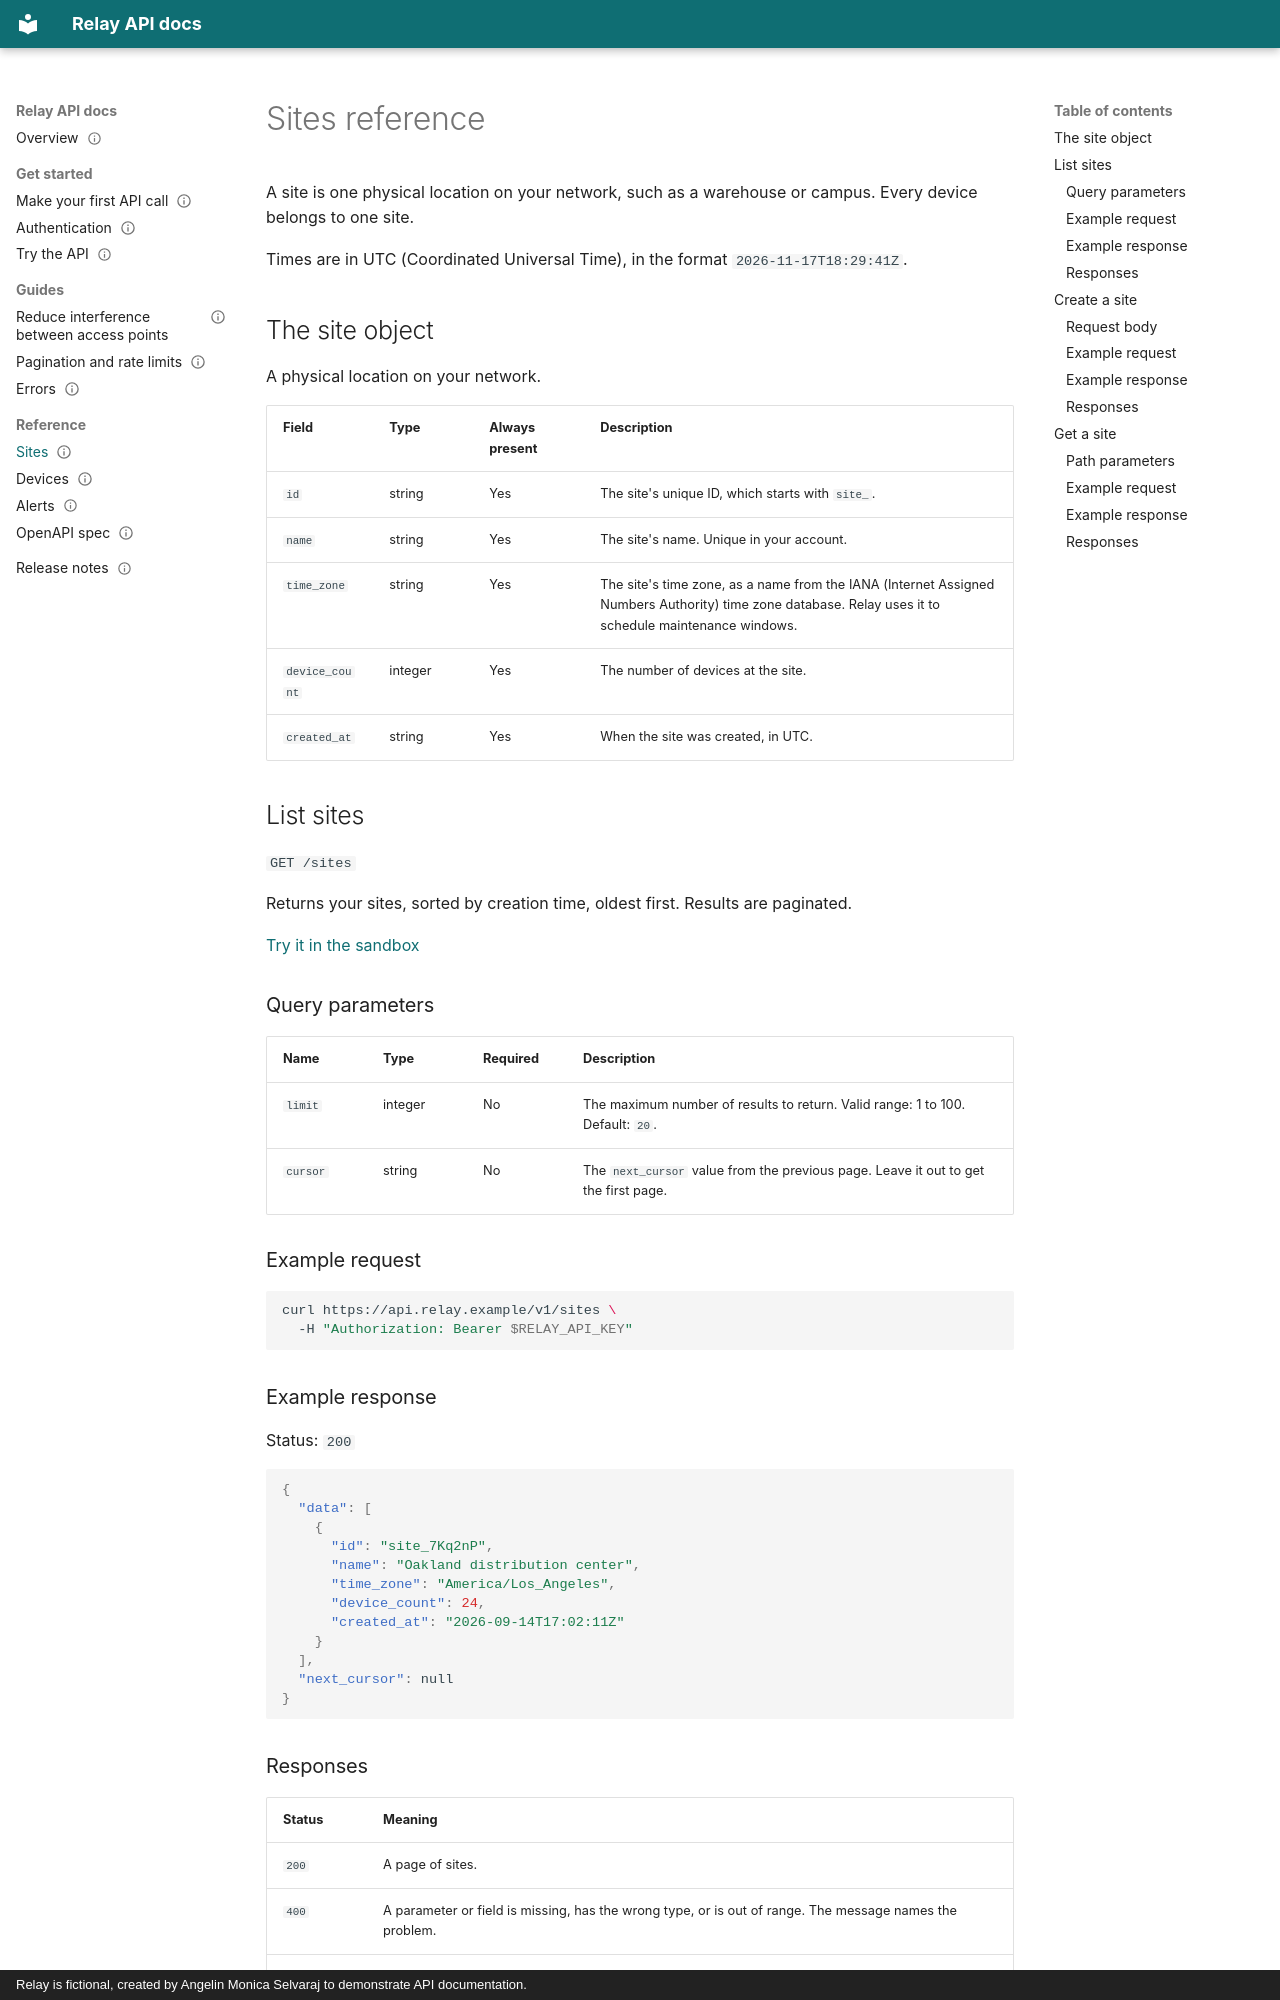

repository: anglnmonica/relay-api-docs · page: reference/sites/index.html · generator: mkdocs · copyright: Relay is fictional, created by Angelin Monica Selvaraj to demonstrate API documentation.

---
title: Sites reference
description: A site is one physical location on your network, such as a warehouse or campus. Every device belongs to one site. This reference lists the sites endpoints, their parameters, and their responses.
status: published
last_reviewed: '2026-11-17'
questions:
- How do I list sites with the Relay API?
- How do I create a site with the Relay API?
- How do I get a site with the Relay API?
---

<!-- Generated from api/openapi.yaml by api/generate_reference.py. Don't edit this page by hand. -->

# Sites reference

A site is one physical location on your network, such as a warehouse or campus. Every device belongs to one site.

Times are in UTC (Coordinated Universal Time), in the format `2026-11-17T18:29:41Z`.

## The site object

A physical location on your network.

| Field | Type | Always present | Description |
| --- | --- | --- | --- |
| `id` | string | Yes | The site's unique ID, which starts with `site_`. |
| `name` | string | Yes | The site's name. Unique in your account. |
| `time_zone` | string | Yes | The site's time zone, as a name from the IANA (Internet Assigned Numbers Authority) time zone database. Relay uses it to schedule maintenance windows. |
| `device_count` | integer | Yes | The number of devices at the site. |
| `created_at` | string | Yes | When the site was created, in UTC. |

## List sites

`GET /sites`

Returns your sites, sorted by creation time, oldest first. Results are paginated.

[Try it in the sandbox](../try-it.md#listSites)

### Query parameters

| Name | Type | Required | Description |
| --- | --- | --- | --- |
| `limit` | integer | No | The maximum number of results to return. Valid range: 1 to 100. Default: `20`. |
| `cursor` | string | No | The `next_cursor` value from the previous page. Leave it out to get the first page. |

### Example request

```bash
curl https://api.relay.example/v1/sites \
  -H "Authorization: Bearer $RELAY_API_KEY"
```
